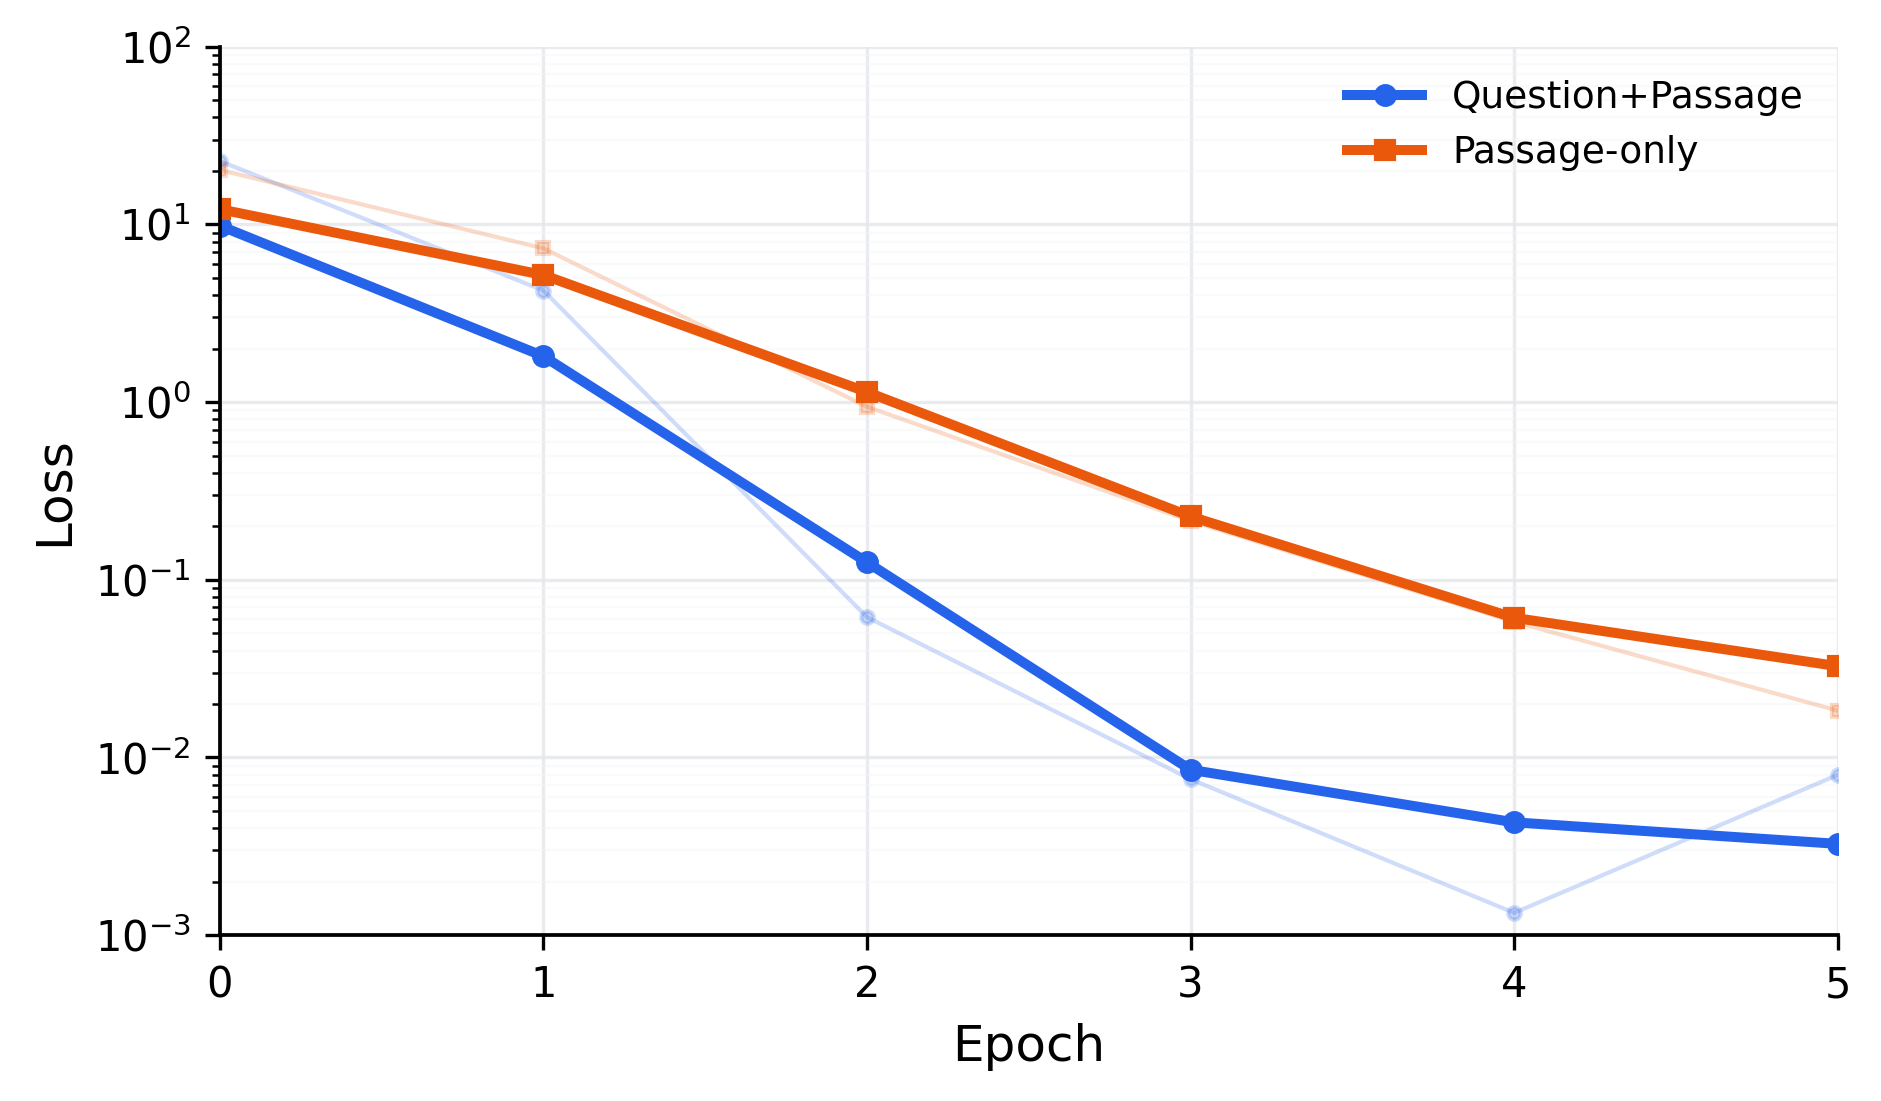

The table this chart was drawn from, first rows:
epoch, qp_raw_loss, ponly_raw_loss, qp_smoothed_loss, ponly_smoothed_loss, smoothing
0, 22.75, 20.25, 9.83, 12.18, centered_3_point_moving_average_in_log_s…
1, 4.248, 7.331, 1.812, 5.19, centered_3_point_moving_average_in_log_s…
2, 0.06159, 0.942, 0.1254, 1.139, centered_3_point_moving_average_in_log_s…
3, 0.007544, 0.2143, 0.008529, 0.2271, centered_3_point_moving_average_in_log_s…
4, 0.001335, 0.05805, 0.004316, 0.06111, centered_3_point_moving_average_in_log_s…
5, 0.007983, 0.01835, 0.003265, 0.03264, centered_3_point_moving_average_in_log_s…
